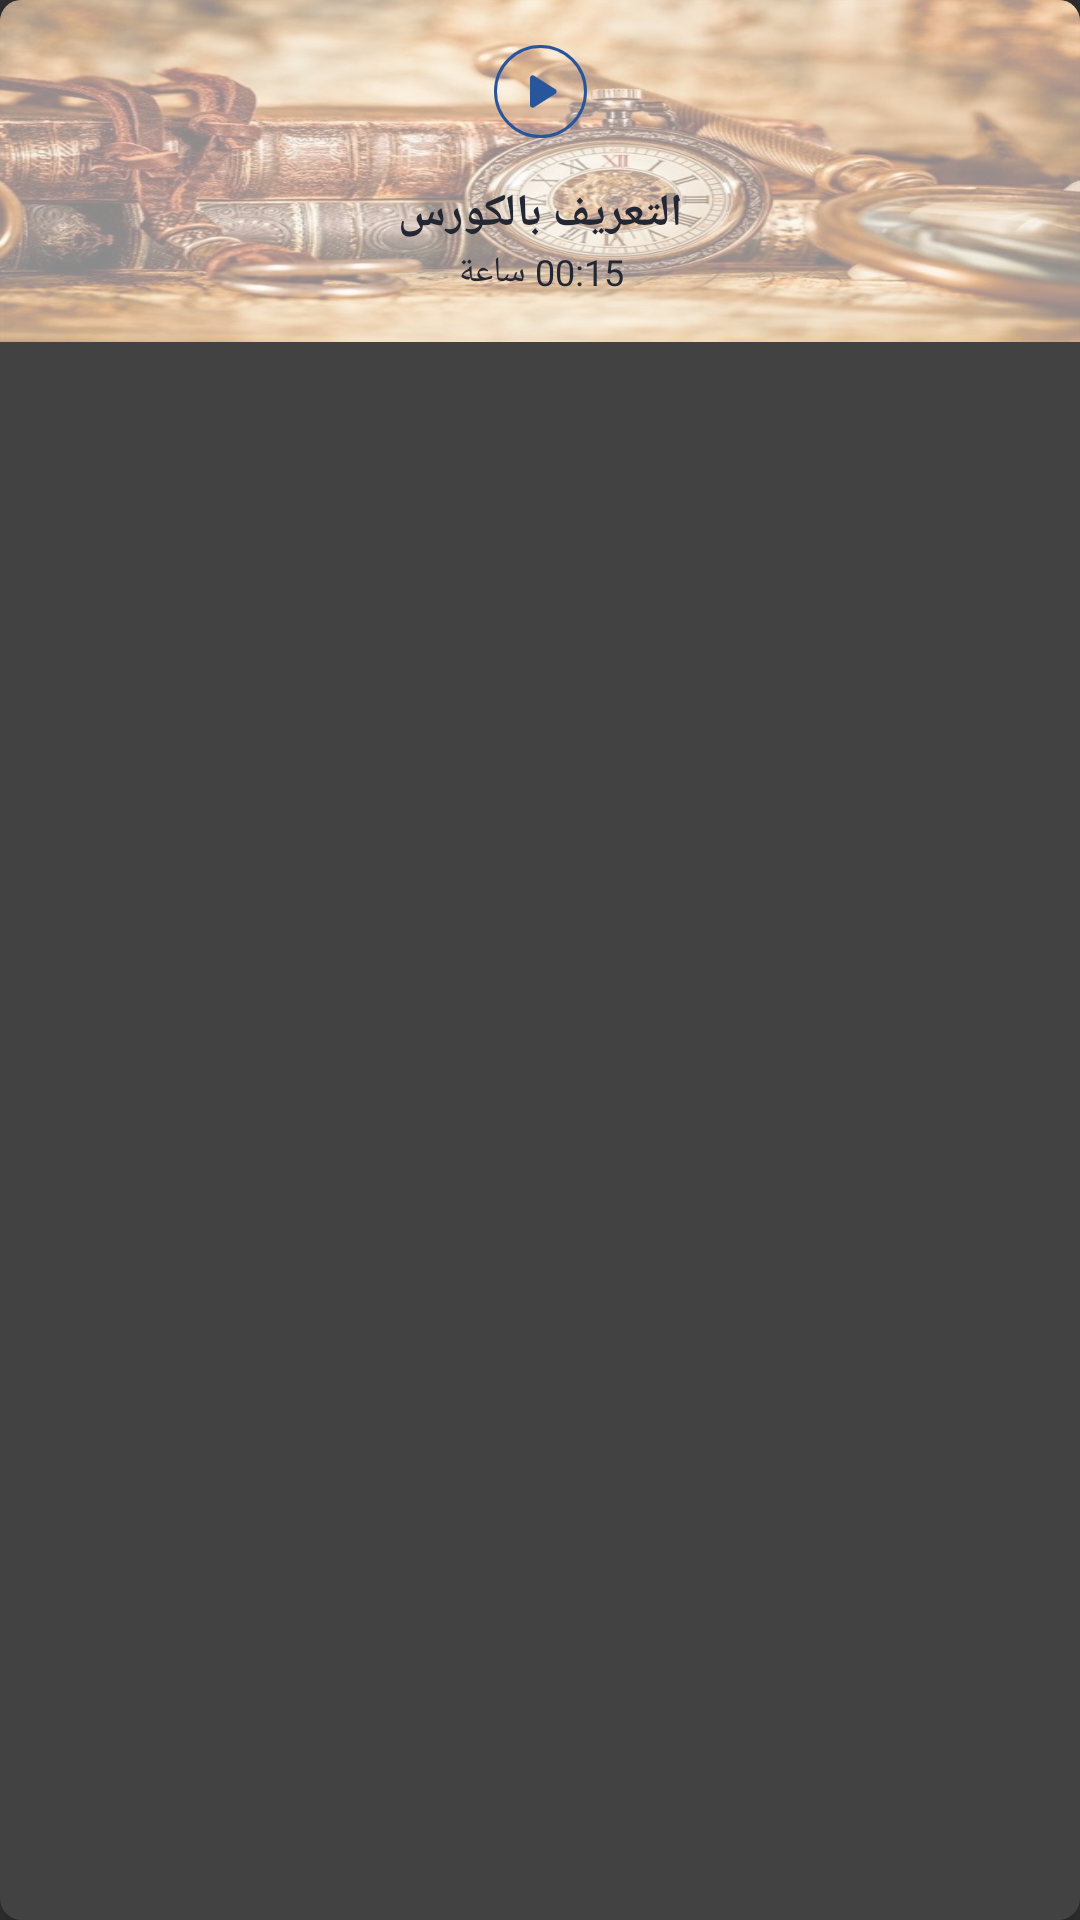

The Android layout XML behind this screen, and the referenced resources:
<!-- AndroidManifest.xml: application theme Theme.ElMalzama -->
<!-- res/layout/study_course_lesson_holder.xml -->
<?xml version="1.0" encoding="utf-8"?>
<androidx.cardview.widget.CardView
    xmlns:android="http://schemas.android.com/apk/res/android"
    android:layout_width="match_parent"
    android:layout_height="wrap_content"
    xmlns:app="http://schemas.android.com/apk/res-auto"
    xmlns:tools="http://schemas.android.com/tools"
    app:cardElevation="5dp"
    app:cardCornerRadius="7dp"
    tools:viewBindingIgnore="true"
    android:layout_marginBottom="10dp">

    <androidx.constraintlayout.widget.ConstraintLayout
        android:layout_width="match_parent"
        android:layout_height="wrap_content"
        >


        <ImageView
            android:id="@+id/lesson_image"
            android:layout_width="0dp"
            android:layout_height="0dp"
            app:layout_constraintStart_toStartOf="parent"
            app:layout_constraintEnd_toEndOf="parent"
            app:layout_constraintTop_toTopOf="parent"
            app:layout_constraintBottom_toBottomOf="parent"
            android:src="@drawable/z_test_history_image"
            android:scaleType="fitXY"
            android:background="@drawable/b_login_googlebg"
            android:importantForAccessibility="no"
            app:layout_constraintHorizontal_bias="1"/>

        <View
            android:layout_width="0dp"
            android:layout_height="0dp"
            app:layout_constraintStart_toStartOf="@id/lesson_image"
            app:layout_constraintEnd_toEndOf="@id/lesson_image"
            app:layout_constraintTop_toTopOf="@id/lesson_image"
            app:layout_constraintBottom_toBottomOf="@id/lesson_image"
            android:background="#8CFEFEFE"/>

        <ImageView
            android:id="@+id/play_lesson"
            android:layout_width="wrap_content"
            android:layout_height="wrap_content"
            app:layout_constraintStart_toStartOf="parent"
            app:layout_constraintEnd_toEndOf="parent"
            app:layout_constraintTop_toTopOf="parent"
            app:layout_constraintBottom_toBottomOf="parent"
            android:src="@drawable/s_studying_play_lessond"
            android:contentDescription="@string/content_description_profile_image"
            android:clickable="true"
            android:focusable="true"
            android:padding="5dp"
            android:background="@drawable/z_blue_stroke_circlebg"
            app:layout_constraintVertical_bias="0"
            android:layout_marginTop="15dp"
            />

        <TextView
            android:id="@+id/lesson_title"
            android:layout_width="wrap_content"
            android:layout_height="wrap_content"
            app:layout_constraintStart_toStartOf="parent"
            app:layout_constraintEnd_toEndOf="parent"
            app:layout_constraintTop_toBottomOf="@id/play_lesson"
            app:layout_constraintBottom_toBottomOf="parent"
            android:textSize="15sp"
            android:textStyle="bold"
            android:textColor="@color/black_color"
            android:text="@string/lesson_title_test1"
            app:layout_constraintVertical_bias="0"
            android:layout_marginTop="15dp"
            />

        <TextView
            android:id="@+id/lesson_duration"
            android:layout_width="wrap_content"
            android:layout_height="wrap_content"
            app:layout_constraintStart_toStartOf="@id/lesson_title"
            app:layout_constraintEnd_toEndOf="@id/lesson_title"
            app:layout_constraintTop_toBottomOf="@id/lesson_title"
            app:layout_constraintBottom_toBottomOf="parent"
            android:textSize="12sp"
            android:textColor="@color/black_color"
            app:layout_constraintVertical_bias="0"
            android:text="@string/lesson_duration_test1"
            android:layout_marginBottom="15dp"
            android:layout_marginTop="1dp"/>
    </androidx.constraintlayout.widget.ConstraintLayout>







</androidx.cardview.widget.CardView>
<!-- resources referenced by this layout -->
<resources>
  <color name="black_color">#232733</color>
  <!-- drawable b_login_googlebg (drawable) -->
  <?xml version="1.0" encoding="utf-8"?>
  <ripple xmlns:android="http://schemas.android.com/apk/res/android"
  android:color="#E0E0E2"
      >
  <item android:id="@android:id/mask"
      >
      <shape android:shape="rectangle">
          <solid android:color="#FCFCFD" />
          <corners android:radius="7dp"/>
      </shape>
  </item>
  
  <item android:id="@android:id/background">
      <shape android:shape="rectangle">
          <stroke android:color="@color/gray_color" android:width="1dp"/>
          <solid android:color="@color/white_color"/>
          <corners android:radius="7dp"/>
      </shape>
  </item>
  </ripple>
  <!-- drawable s_studying_play_lessond (drawable) -->
  <vector android:height="21dp"
      android:tint="@color/blue_color"
      android:viewportHeight="24"
      android:viewportWidth="24"
      android:width="21dp"
      xmlns:android="http://schemas.android.com/apk/res/android">
      <path android:fillColor="@android:color/white"
          android:pathData="M8,6.82v10.36c0,0.79 0.87,1.27 1.54,0.84l8.14,-5.18c0.62,-0.39 0.62,-1.29 0,-1.69L9.54,5.98C8.87,5.55 8,6.03 8,6.82z"/>
  </vector>
  <!-- drawable z_blue_stroke_circlebg (drawable) -->
  <?xml version="1.0" encoding="utf-8"?>
  <ripple xmlns:android="http://schemas.android.com/apk/res/android"
      android:color="#E0E0E2"
      >
      <item android:id="@android:id/mask"
          >
          <shape android:shape="rectangle">
              <solid android:color="#FCFCFD" />
              <corners android:radius="360dp"/>
          </shape>
      </item>
  
      <item android:id="@android:id/background">
          <shape android:shape="rectangle">
              <stroke android:color="@color/blue_color"
                  android:width="1dp"/>
              <corners android:radius="360dp"/>
          </shape>
      </item>
  </ripple>
  <!-- drawable z_test_history_image: jpg bitmap (drawable, 83698 bytes) -->
  <string name="content_description_profile_image">Profile image</string>
  <string name="lesson_duration_test1">00:15 ساعة</string>
  <string name="lesson_title_test1">التعريف بالكورس</string>
  <style name="Theme.ElMalzama" parent="Theme.AppCompat.NoActionBar">
          
          <item name="colorPrimary">@color/black_color</item>
          <item name="colorPrimaryVariant">@color/black_color</item>
          <item name="colorOnPrimary">@color/white_color</item>
          
          <item name="colorSecondary">@color/teal_200</item>
          <item name="colorSecondaryVariant">@color/teal_700</item>
          <item name="colorOnSecondary">@color/black</item>
          
          <item name="android:statusBarColor">?attr/colorPrimaryVariant</item>
  
  
  
  
  
          
          <item name="android:listDivider">@color/list_divider_color</item>
          
          <item name="android:textColorSecondary">@color/gray_color</item>
      </style>
  <color name="gray_color">#8a8b85</color>
  <color name="white_color">#fefefe</color>
  <color name="blue_color">#28569C</color>
  <color name="teal_200">#FF03DAC5</color>
  <color name="teal_700">#FF018786</color>
  <color name="black">#FF000000</color>
  <color name="list_divider_color">#BF8A8B85</color>
</resources>
